The GitHub repository kesaroid/Glaucoma-Detection contains a labelled image folder "data" with 2 categories: glaucoma, not glaucoma. Examples follow, each with its label.

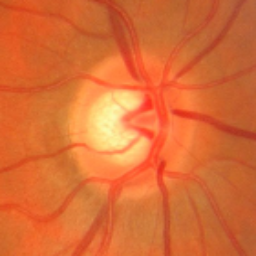
Label: glaucoma

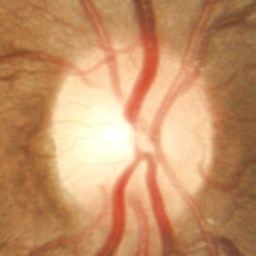
Label: not glaucoma

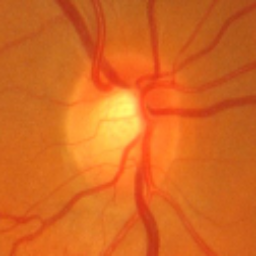
Label: glaucoma

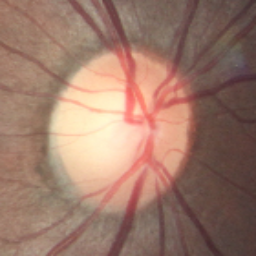
Label: not glaucoma

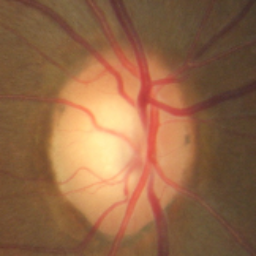
Label: not glaucoma

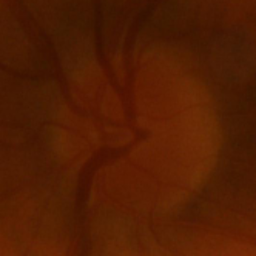
Label: not glaucoma
